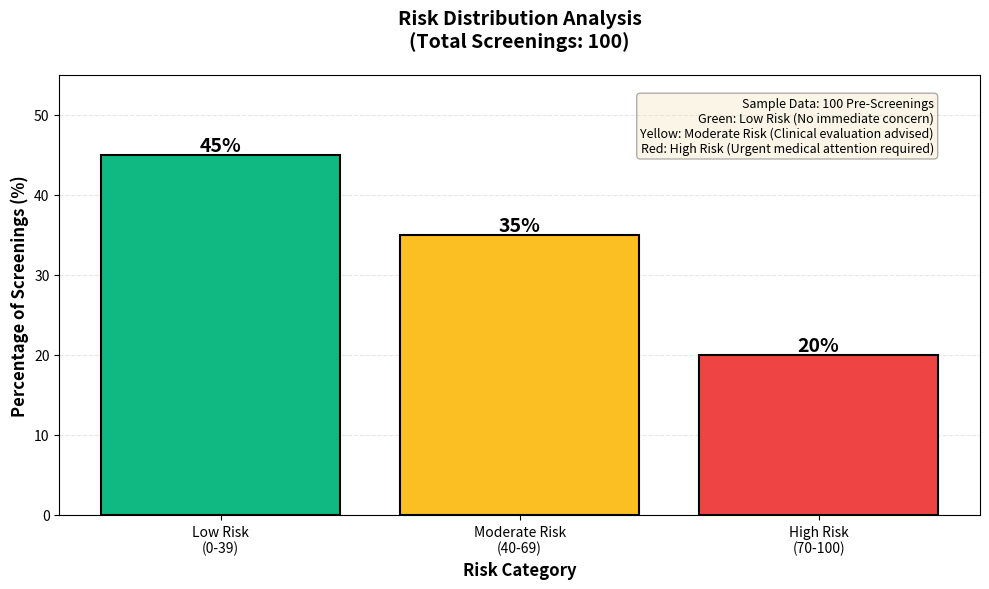

This chart was generated by the following Python code:
import matplotlib.pyplot as plt
import os

# Data
risk_categories = ['Low Risk\n(0-39)', 'Moderate Risk\n(40-69)', 'High Risk\n(70-100)']
percentages = [45, 35, 20]
colors = ['#10b981', '#fbbf24', '#ef4444']  # Green, Yellow, Red

# Create figure
fig, ax = plt.subplots(figsize=(10, 6))

# Create bar chart
bars = ax.bar(risk_categories, percentages, color=colors, edgecolor='black', linewidth=1.5)

# Add value labels on bars
for bar, pct in zip(bars, percentages):
    height = bar.get_height()
    ax.text(bar.get_x() + bar.get_width()/2., height,
            f'{pct}%',
            ha='center', va='bottom', fontsize=14, fontweight='bold')

# Formatting
ax.set_ylabel('Percentage of Screenings (%)', fontsize=12, fontweight='bold')
ax.set_xlabel('Risk Category', fontsize=12, fontweight='bold')
ax.set_title('Risk Distribution Analysis\n(Total Screenings: 100)', 
             fontsize=14, fontweight='bold', pad=20)
ax.set_ylim(0, 55)  # Slight increase to make room for labels
ax.grid(axis='y', alpha=0.3, linestyle='--')
ax.set_axisbelow(True)

# Add legend box
legend_text = (
    'Sample Data: 100 Pre-Screenings\n'
    'Green: Low Risk (No immediate concern)\n'
    'Yellow: Moderate Risk (Clinical evaluation advised)\n'
    'Red: High Risk (Urgent medical attention required)'
)
ax.text(0.95, 0.95, legend_text, transform=ax.transAxes,
        fontsize=9, verticalalignment='top', horizontalalignment='right',
        bbox=dict(boxstyle='round', facecolor='wheat', alpha=0.3))

# Save
output_path = os.path.abspath('risk_distribution_chart.png')
plt.tight_layout()
plt.savefig(output_path, dpi=300, bbox_inches='tight')
print(f"Chart saved to: {output_path}")
